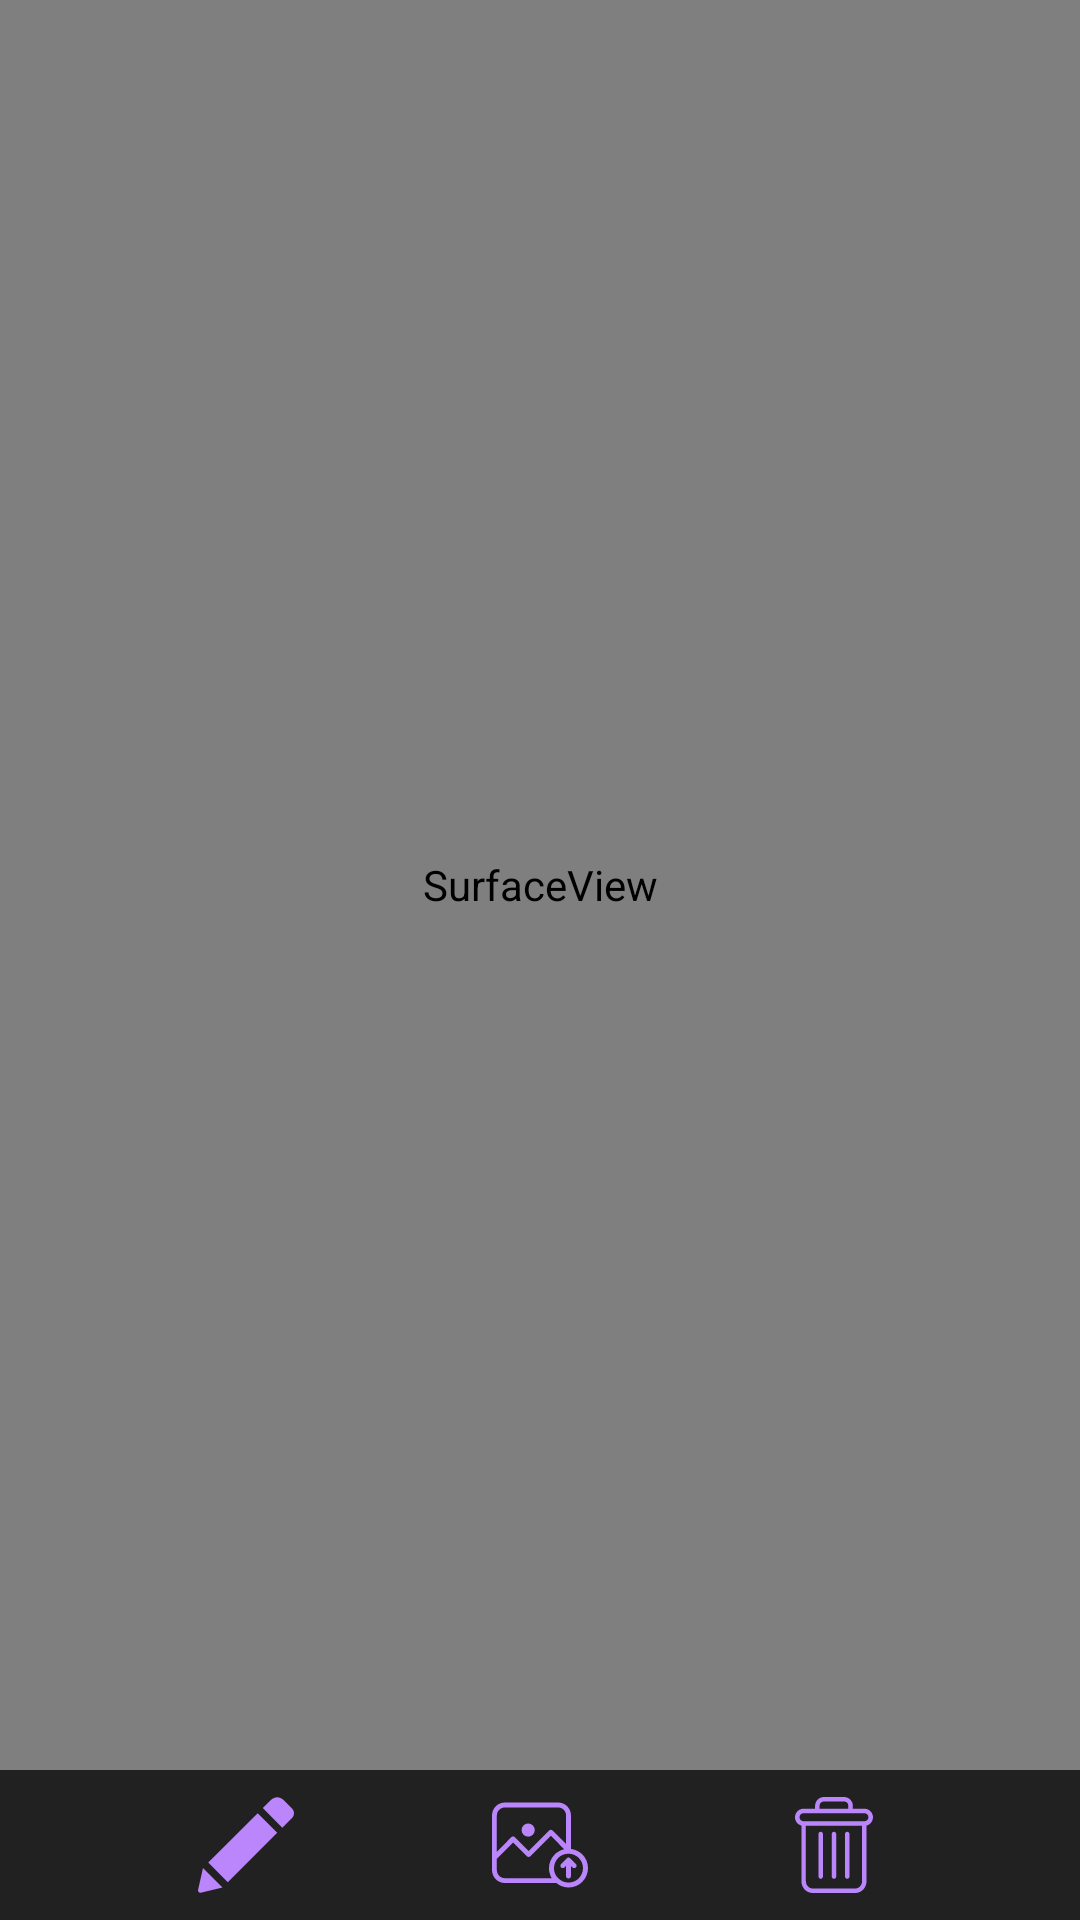

Android layout source for this screen:
<!-- AndroidManifest.xml: application theme AppTheme -->
<!-- res/layout/activity_video.xml -->
<?xml version="1.0" encoding="utf-8"?>
<androidx.constraintlayout.widget.ConstraintLayout xmlns:android="http://schemas.android.com/apk/res/android"
    xmlns:app="http://schemas.android.com/apk/res-auto"
    android:id="@+id/container_video"
    android:layout_width="match_parent"
    android:layout_height="match_parent"
    android:gravity="bottom"
    android:orientation="vertical">

    <SurfaceView
        android:id="@+id/surface_view"
        android:layout_width="match_parent"
        android:layout_height="0dp"
        android:layout_marginBottom="@dimen/image_menu_height"
        app:layout_constraintBottom_toBottomOf="parent"
        app:layout_constraintTop_toTopOf="parent" />

    <androidx.appcompat.widget.AppCompatImageView
        android:id="@+id/image_deleted"
        android:layout_width="match_parent"
        android:layout_height="0dp"
        android:layout_margin="64dp"
        android:layout_marginBottom="@dimen/image_menu_height"
        android:alpha="0"
        android:src="@drawable/ic_deleted"
        app:layout_constraintBottom_toBottomOf="parent"
        app:layout_constraintTop_toTopOf="parent" />

    <androidx.appcompat.widget.AppCompatImageView
        android:id="@+id/image_to_gallery"
        android:layout_width="match_parent"
        android:layout_height="0dp"
        android:layout_margin="64dp"
        android:layout_marginBottom="@dimen/image_menu_height"
        android:alpha="0"
        android:src="@drawable/ic_uploaded"
        app:layout_constraintBottom_toBottomOf="parent"
        app:layout_constraintTop_toTopOf="parent" />

    <LinearLayout
        android:id="@+id/container_media_options"
        android:layout_width="match_parent"
        android:layout_height="@dimen/image_menu_height"
        android:background="@color/navigationBackground"
        android:gravity="center_vertical"
        app:layout_constraintBottom_toBottomOf="parent">

        <Space
            android:layout_width="0dp"
            android:layout_height="wrap_content"
            android:layout_weight="1" />

        <androidx.appcompat.widget.AppCompatImageButton
            android:id="@+id/button_image_rename"
            android:layout_width="@dimen/image_button_scale"
            android:layout_height="@dimen/image_button_scale"
            android:background="@drawable/ic_pencil_edit_button" />

        <Space
            android:layout_width="0dp"
            android:layout_height="wrap_content"
            android:layout_weight="1" />

        <androidx.appcompat.widget.AppCompatImageButton
            android:id="@+id/button_image_upload"
            android:layout_width="@dimen/image_button_scale"
            android:layout_height="@dimen/image_button_scale"
            android:background="@drawable/ic_upload_image" />

        <Space
            android:layout_width="0dp"
            android:layout_height="wrap_content"
            android:layout_weight="1" />

        <androidx.appcompat.widget.AppCompatImageButton
            android:id="@+id/button_image_delete"
            android:layout_width="@dimen/image_button_scale"
            android:layout_height="@dimen/image_button_scale"
            android:background="@drawable/ic_delete" />

        <Space
            android:layout_width="0dp"
            android:layout_height="wrap_content"
            android:layout_weight="1" />
    </LinearLayout>

    <com.google.android.material.card.MaterialCardView
        android:id="@+id/card_albums"
        android:layout_width="match_parent"
        android:layout_height="wrap_content"
        android:clickable="true"
        android:focusable="true"
        app:cardBackgroundColor="@color/cardBackground"
        app:cardCornerRadius="12dp"
        app:cardElevation="6dp"
        app:cardMaxElevation="6dp"
        app:cardPreventCornerOverlap="true"
        app:cardUseCompatPadding="true"
        app:layout_constraintTop_toBottomOf="parent">

        <androidx.constraintlayout.widget.ConstraintLayout
            android:layout_width="match_parent"
            android:layout_height="wrap_content"
            android:orientation="vertical">

            <TextView
                android:id="@+id/title_album_picker"
                android:layout_width="wrap_content"
                android:layout_height="wrap_content"
                android:layout_marginTop="6dp"
                android:text="@string/move_to_album"
                android:textColor="@color/titleTextColor"
                android:textSize="22sp"
                app:layout_constraintEnd_toEndOf="parent"
                app:layout_constraintStart_toStartOf="parent"
                app:layout_constraintTop_toTopOf="parent" />

            <androidx.recyclerview.widget.RecyclerView
                android:id="@+id/recycler_albums"
                android:layout_width="match_parent"
                android:layout_height="130dp"
                app:layout_constraintBottom_toTopOf="@id/btn_album_cancel"
                app:layout_constraintTop_toBottomOf="@id/title_album_picker" />

            <Button
                android:id="@+id/btn_album_cancel"
                android:layout_width="0dp"
                android:layout_height="wrap_content"
                android:background="@color/colorPrimaryDark"
                android:text="@string/contact_cancel"
                android:textAllCaps="false"
                android:textColor="@color/titleTextColor"
                android:textSize="20sp"
                app:layout_constraintBottom_toBottomOf="parent"
                app:layout_constraintEnd_toEndOf="parent"
                app:layout_constraintStart_toEndOf="@id/btn_new_album" />

            <Button
                android:id="@+id/btn_new_album"
                android:layout_width="0dp"
                android:layout_height="wrap_content"
                android:background="@color/colorAccent"
                android:text="@string/new_album"
                android:textAllCaps="false"
                android:textColor="@color/titleTextColor"
                android:textSize="20sp"
                app:layout_constraintBottom_toBottomOf="parent"
                app:layout_constraintEnd_toStartOf="@id/btn_album_cancel"
                app:layout_constraintStart_toStartOf="parent" />
        </androidx.constraintlayout.widget.ConstraintLayout>
    </com.google.android.material.card.MaterialCardView>
</androidx.constraintlayout.widget.ConstraintLayout>
<!-- resources referenced by this layout -->
<resources>
  <color name="cardBackground">@color/lightDark</color>
  <color name="colorAccent">#BB86FC</color>
  <color name="colorPrimaryDark">#212121</color>
  <color name="navigationBackground">@color/colorPrimaryDark</color>
  <color name="titleTextColor">#FFFFFF</color>
  <dimen name="image_button_scale">32dp</dimen>
  <dimen name="image_menu_height">50dp</dimen>
  <!-- drawable ic_delete (drawable) -->
  <vector xmlns:android="http://schemas.android.com/apk/res/android"
      android:width="427dp"
      android:height="427dp"
      android:viewportWidth="427"
      android:viewportHeight="427.0013">
      <path
          android:fillColor="#BB86FC"
          android:pathData="m272.398,154.703c-5.523,0 -10,4.477 -10,10v189c0,5.52 4.477,10 10,10 5.523,0 10,-4.48 10,-10v-189c0,-5.523 -4.477,-10 -10,-10zM272.398,154.703" />
      <path
          android:fillColor="#BB86FC"
          android:pathData="m154.398,154.703c-5.523,0 -10,4.477 -10,10v189c0,5.52 4.477,10 10,10 5.523,0 10,-4.48 10,-10v-189c0,-5.523 -4.477,-10 -10,-10zM154.398,154.703" />
      <path
          android:fillColor="#BB86FC"
          android:pathData="m68.398,127.121v246.379c0,14.563 5.34,28.238 14.668,38.051 9.285,9.84 22.207,15.426 35.73,15.449h189.203c13.527,-0.023 26.449,-5.609 35.73,-15.449 9.328,-9.813 14.668,-23.488 14.668,-38.051v-246.379c18.543,-4.922 30.559,-22.836 28.078,-41.863 -2.484,-19.023 -18.691,-33.254 -37.879,-33.258h-51.199v-12.5c0.059,-10.512 -4.098,-20.605 -11.539,-28.031 -7.441,-7.422 -17.551,-11.555 -28.063,-11.469h-88.797c-10.512,-0.086 -20.621,4.047 -28.063,11.469 -7.441,7.426 -11.598,17.52 -11.539,28.031v12.5h-51.199c-19.188,0.004 -35.395,14.234 -37.879,33.258 -2.48,19.027 9.535,36.941 28.078,41.863zM308,407h-189.203c-17.098,0 -30.398,-14.688 -30.398,-33.5v-245.5h250v245.5c0,18.813 -13.301,33.5 -30.398,33.5zM149.398,39.5c-0.066,-5.207 1.98,-10.219 5.676,-13.895 3.691,-3.676 8.715,-5.695 13.926,-5.605h88.797c5.211,-0.09 10.234,1.93 13.926,5.605 3.695,3.672 5.742,8.688 5.676,13.895v12.5h-128zM78.199,72h270.398c9.941,0 18,8.059 18,18s-8.059,18 -18,18h-270.398c-9.941,0 -18,-8.059 -18,-18s8.059,-18 18,-18zM78.199,72" />
      <path
          android:fillColor="#BB86FC"
          android:pathData="m213.398,154.703c-5.523,0 -10,4.477 -10,10v189c0,5.52 4.477,10 10,10 5.523,0 10,-4.48 10,-10v-189c0,-5.523 -4.477,-10 -10,-10zM213.398,154.703" />
  </vector>
  <!-- drawable ic_pencil_edit_button (drawable) -->
  <vector xmlns:android="http://schemas.android.com/apk/res/android"
      android:width="528.899dp"
      android:height="528.899dp"
      android:viewportWidth="528.899"
      android:viewportHeight="528.899">
      <path
          android:fillColor="#BB86FC"
          android:pathData="M328.883,89.125l107.59,107.589l-272.34,272.34L56.604,361.465L328.883,89.125zM518.113,63.177l-47.981,-47.981c-18.543,-18.543 -48.653,-18.543 -67.259,0l-45.961,45.961l107.59,107.59l53.611,-53.611C532.495,100.753 532.495,77.559 518.113,63.177zM0.3,512.69c-1.958,8.812 5.998,16.708 14.811,14.565l119.891,-29.069L27.473,390.597L0.3,512.69z" />
  </vector>
  <string name="contact_cancel">Cancel</string>
  <string name="move_to_album">Move to album</string>
  <string name="new_album">New album</string>
  <style name="AppTheme" parent="Theme.AppCompat.Light.NoActionBar">
          <item name="colorPrimary">@color/colorPrimary</item>
          <item name="colorPrimaryDark">@color/colorPrimaryDark</item>
          <item name="colorAccent">@color/colorAccent</item>
          <item name="android:windowBackground">@color/backgroundColor</item>
      </style>
  <color name="lightDark">#424242</color>
  <color name="colorPrimary">#BB86FC</color>
  <color name="backgroundColor">#303030</color>
</resources>
